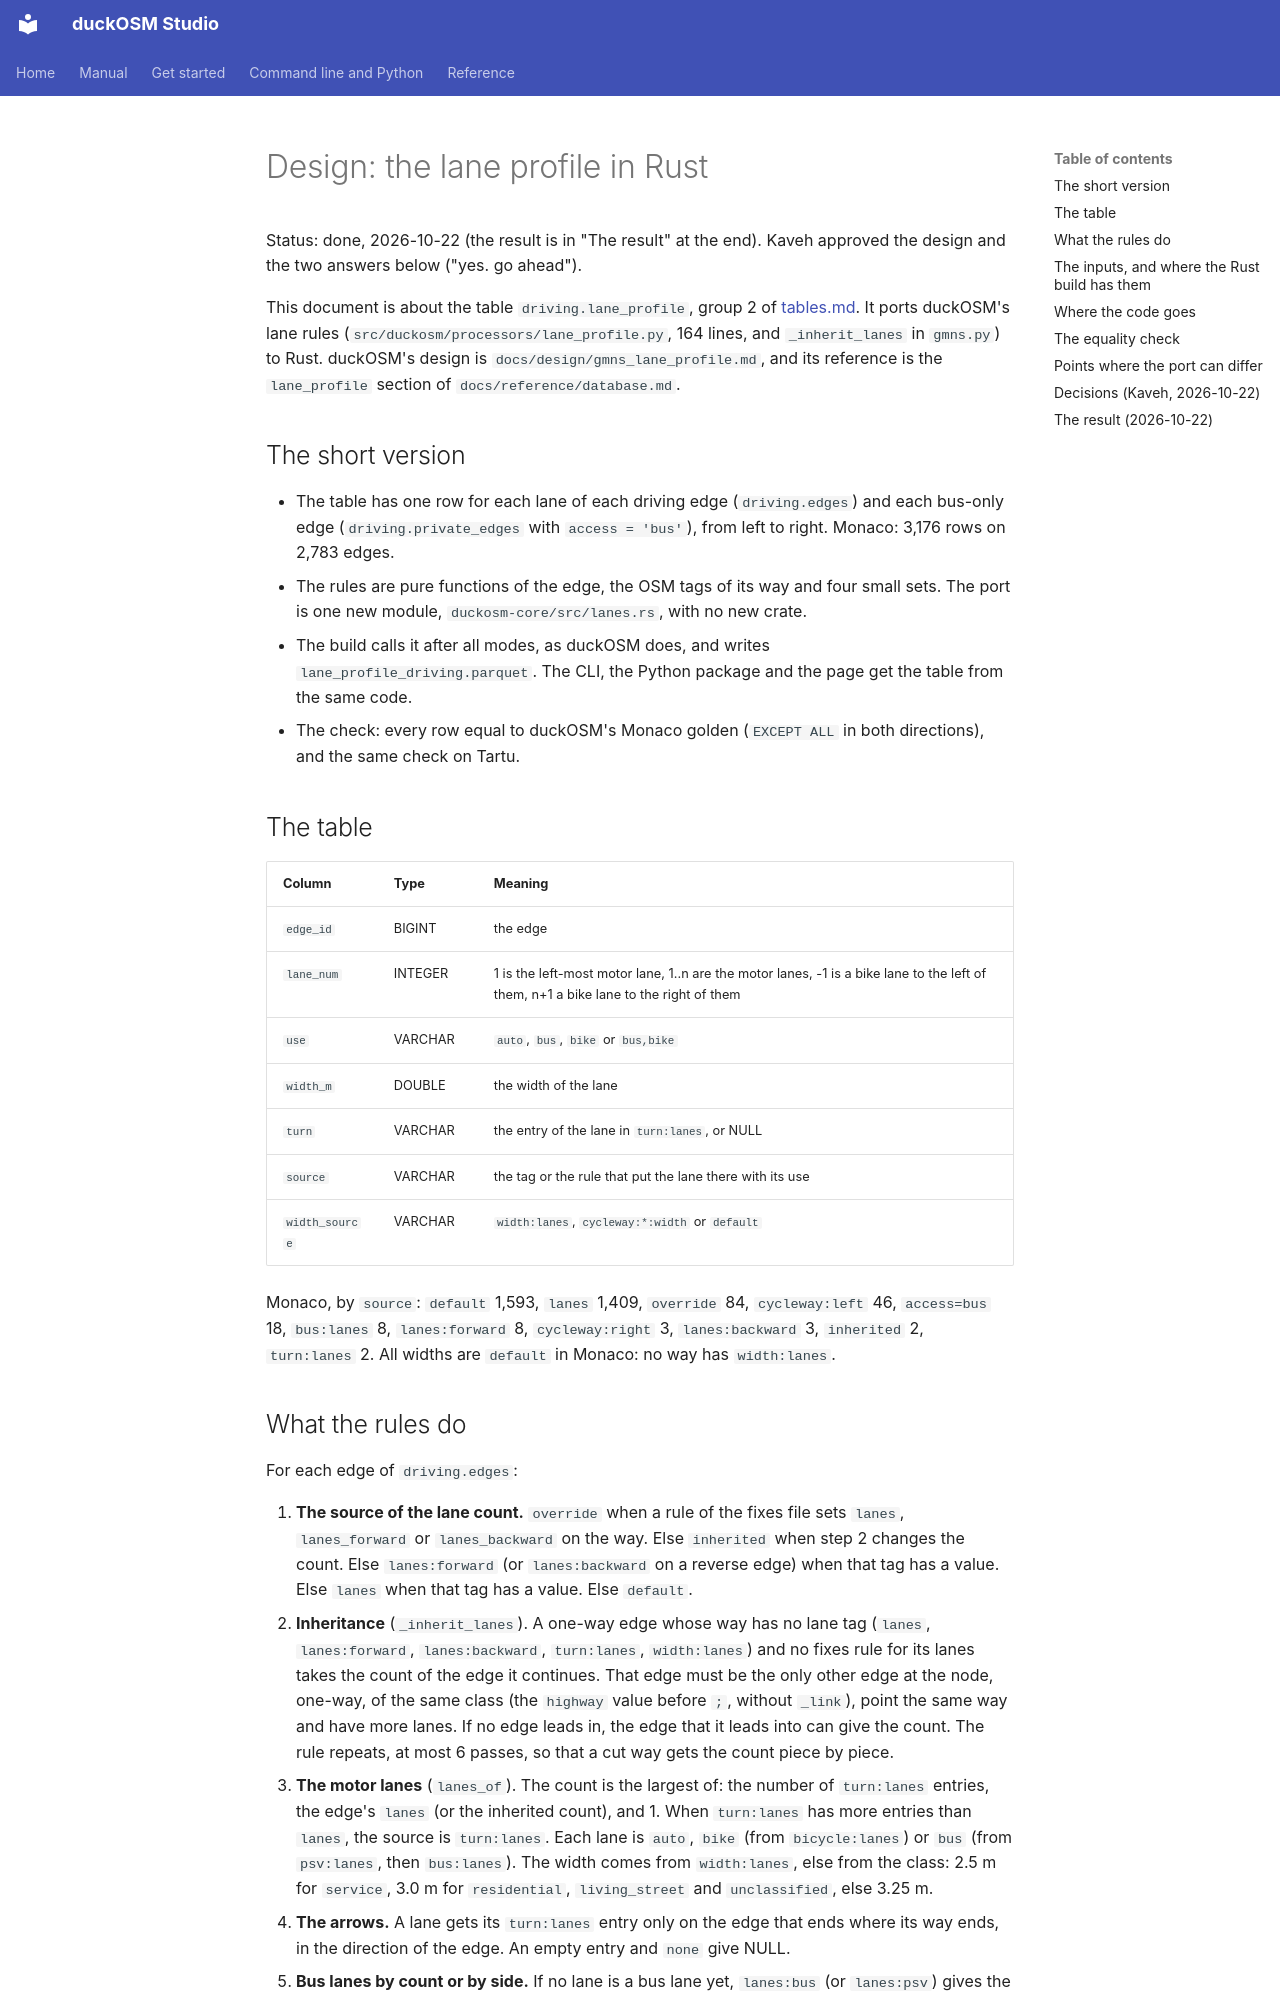

repository: Khoshkhah/duckosm-rust · page: lane_profile/index.html · generator: mkdocs

# Design: the lane profile in Rust

Status: done, 2026-10-22 (the result is in "The result" at the end). Kaveh approved the design and the two
answers below ("yes. go ahead").

This document is about the table `driving.lane_profile`, group 2 of [tables.md](tables.md). It ports duckOSM's
lane rules (`src/duckosm/processors/lane_profile.py`, 164 lines, and `_inherit_lanes` in `gmns.py`) to Rust.
duckOSM's design is `docs/design/gmns_lane_profile.md`, and its reference is the `lane_profile` section of
`docs/reference/database.md`.

## The short version

- The table has one row for each lane of each driving edge (`driving.edges`) and each bus-only edge
  (`driving.private_edges` with `access = 'bus'`), from left to right. Monaco: 3,176 rows on 2,783 edges.
- The rules are pure functions of the edge, the OSM tags of its way and four small sets. The port is one new
  module, `duckosm-core/src/lanes.rs`, with no new crate.
- The build calls it after all modes, as duckOSM does, and writes `lane_profile_driving.parquet`. The CLI, the
  Python package and the page get the table from the same code.
- The check: every row equal to duckOSM's Monaco golden (`EXCEPT ALL` in both directions), and the same check on
  Tartu.

## The table

| Column | Type | Meaning |
|---|---|---|
| `edge_id` | BIGINT | the edge |
| `lane_num` | INTEGER | 1 is the left-most motor lane, 1..n are the motor lanes, -1 is a bike lane to the left of them, n+1 a bike lane to the right of them |
| `use` | VARCHAR | `auto`, `bus`, `bike` or `bus,bike` |
| `width_m` | DOUBLE | the width of the lane |
| `turn` | VARCHAR | the entry of the lane in `turn:lanes`, or NULL |
| `source` | VARCHAR | the tag or the rule that put the lane there with its use |
| `width_source` | VARCHAR | `width:lanes`, `cycleway:*:width` or `default` |

Monaco, by `source`: `default` 1,593, `lanes` 1,409, `override` 84, `cycleway:left` 46, `access=bus` 18,
`bus:lanes` 8, `lanes:forward` 8, `cycleway:right` 3, `lanes:backward` 3, `inherited` 2, `turn:lanes` 2. All
widths are `default` in Monaco: no way has `width:lanes`.
